Run: headless pygame with SDL's dummy video driver; simulated clock (each Clock.tick advances the game by its frame time, no real sleeping); random seed 0; keys injected as events and as key.get_pressed() state; mouse plan: one left click at the window centre at the start of phase 2, then a move to the lower-right quarter at the start of phase 3.
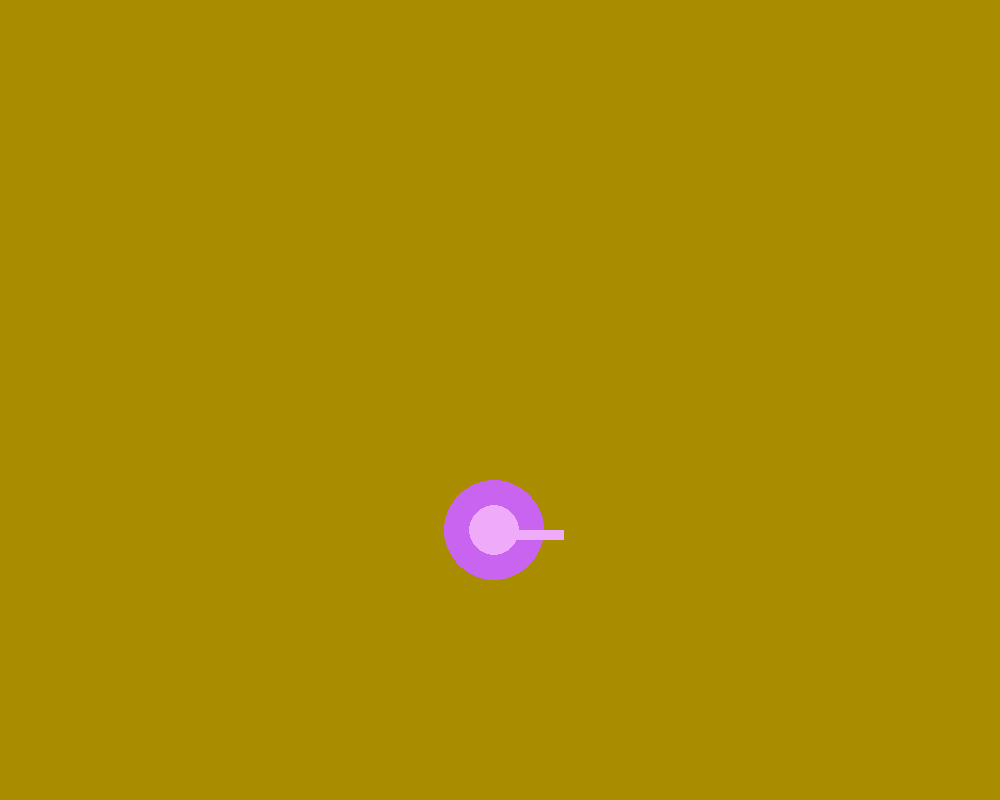
Frame 1 of 4 · flips 1–60 · no input
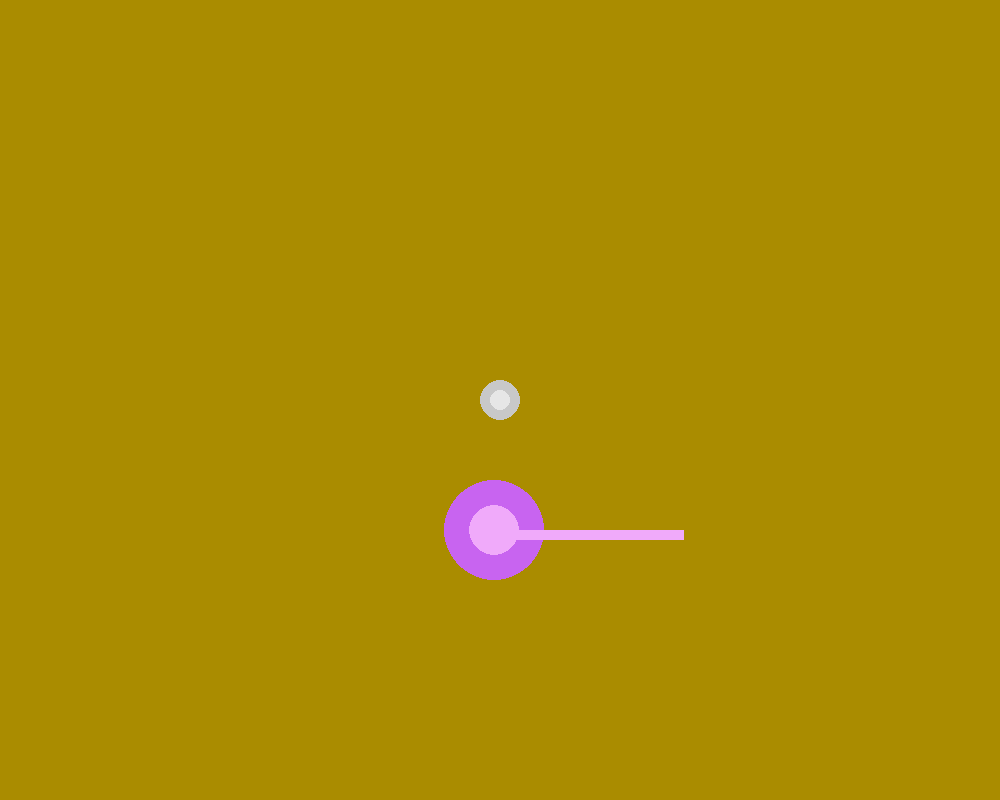
Frame 2 of 4 · flips 61–180 · clicked the window centre · tapped SPACE, RETURN · held RIGHT (→), D
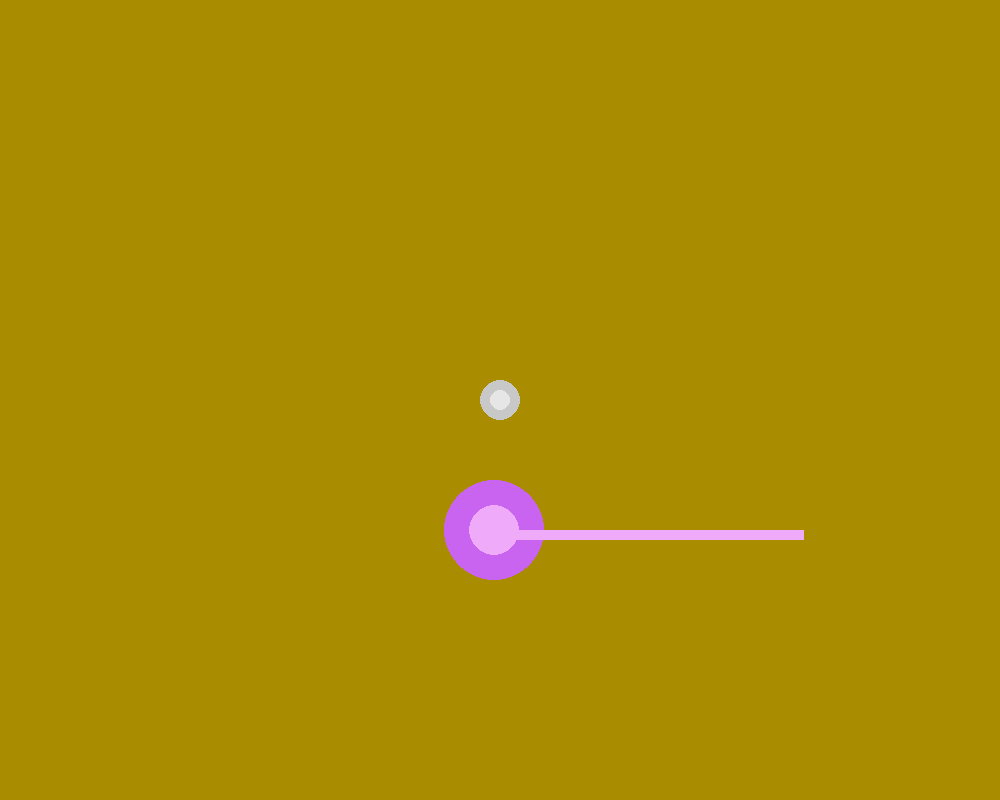
Frame 3 of 4 · flips 181–300 · moved the mouse to the lower-right quarter · held DOWN (↓), S
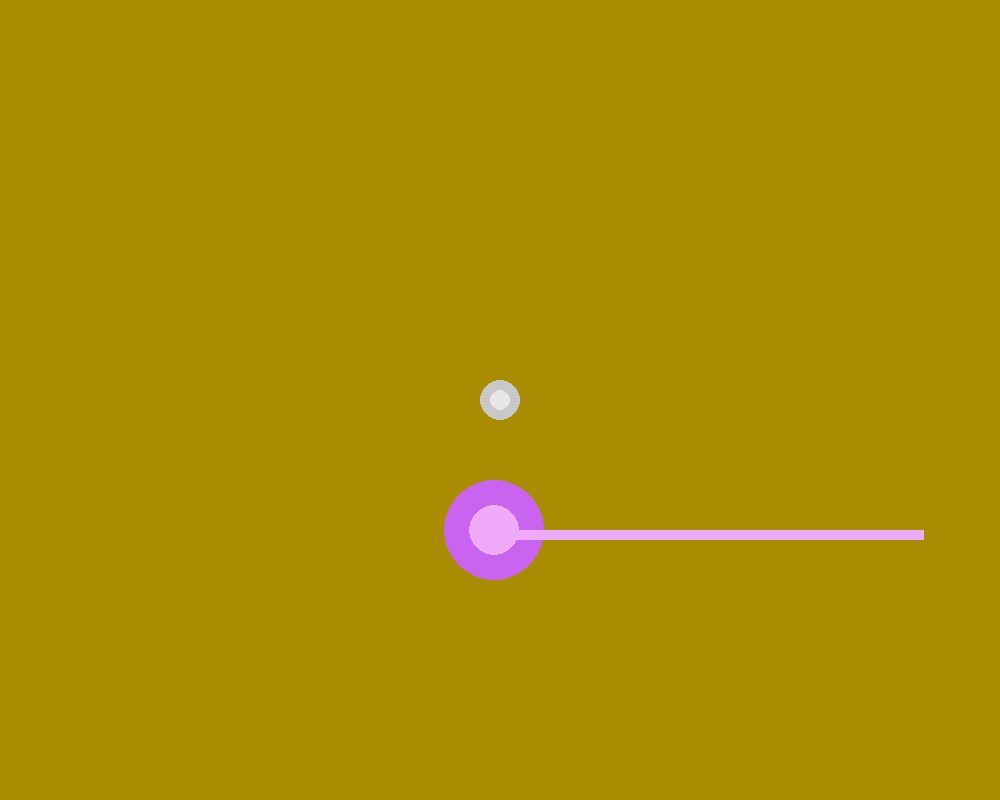
Frame 4 of 4 · flips 301–420 · held LEFT (←), A, UP (↑), W

The pygame program that drew these frames:

import pygame, random, numpy as np
pygame.init()
display = pygame.display.set_mode((1000, 800))
screen = pygame.Surface(display.get_size())
pygame.display.set_caption("Light")
clock = pygame.time.Clock()
dt = pygame.time.get_ticks()
circs = []
hold = False
pos = (random.randint(100, 900), random.randint(100, 700))
light = [(pos[0], pos[1])]
done = False

lin_fs = []
def lin_f(circ1, circ2):
    m = ((circ1[1] - circ2[1])/(circ1[0] - circ2[0])) 
    c = circ1[1] - m * circ1[0]
    x = list(range(abs(circ1[1] - circ2[1])))
    return list(m * np.array(x) + c)

while not done:
    clock.tick(60)
    for event in pygame.event.get():
        if event.type == pygame.QUIT:
            done = True
            break
        if event.type == pygame.MOUSEBUTTONDOWN:
            circs.append(pygame.mouse.get_pos())
    screen.fill((170, 140, 0))
    pygame.draw.circle(screen, (200, 100, 240), pos, 50)
    pygame.draw.circle(screen, (240, 170, 250), pos, 25)
    light.append((light[-1][0]+1, light[0][1]))
    i = 0
    for circ1 in circs:
        i += 1
        pygame.draw.circle(screen, (200, 200, 200), circ1, 20)
        pygame.draw.circle(screen, (230, 230, 230), circ1, 10)
        if i % 2 == 0:
            pygame.draw.line(screen, (230, 230, 230), circ1, circ2, 5)
            lin_fs.append(lin_f(circ1, circ2))
            print(lin_f(circ1, circ2))
        else:
            circ2 = circ1
    for lig in light:
        pygame.draw.rect(screen, (240, 170, 250), pygame.Rect(lig[0], lig[1], 10, 10))
        for f in lin_fs:
            for i in f:
                if lig[0] == i:
                    print("Collision?")
    display.blit(screen, (0, 0))
    pygame.display.update()
pygame.quit()
